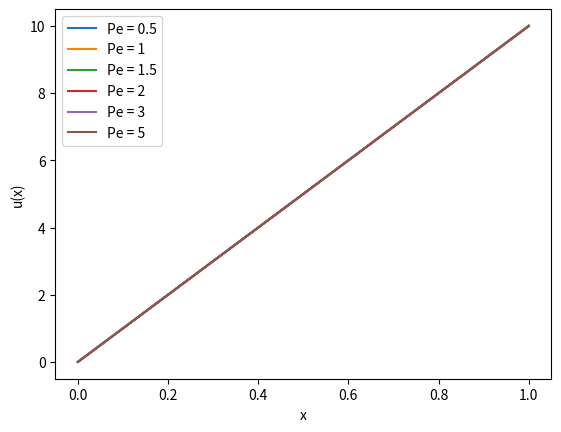

Here is the Python script that generated this plot:
import numpy as np
import matplotlib.pyplot as plt

# Parameters
a = 1          # advection speed
k = 0.05       # diffusion coefficient
Pe_list = [0.5, 1, 1.5, 2, 3, 5]  # Peclet numbers to explore

x_0, x_1 = 0, 1  # domain
u_0, u_1 = 0, 10  # boundary conditions

def gauss_quadrature_integration():
    # Use Gauss quadrature for numerical integration
    pass

def local_stiffness_matrix(Pe, h):
    # Compute local stiffness matrix using Gauss quadrature
    K_local = np.array([[1, -1], [-1, 1]]) * (1/h)  # Replace with actual calculation
    return K_local

for Pe in Pe_list:
    # Compute grid size based on Pe and define nodes
    h = Pe * k / a  # Grid size
    N_no = int((x_1 - x_0) / h) + 1
    x = np.linspace(x_0, x_1, N_no)

    # Initialize global matrices
    K_global = np.zeros((N_no, N_no))
    u = np.zeros(N_no)

    # Boundary conditions
    u[0], u[-1] = u_0, u_1

    # Assemble global stiffness matrix
    for e in range(N_no - 1):
        K_local = local_stiffness_matrix(Pe, h)
        K_global[e:e+2, e:e+2] += K_local

    # Apply boundary conditions to global matrix
    K_global[0, :] = 0
    K_global[0, 0] = 1
    K_global[-1, :] = 0
    K_global[-1, -1] = 1

    # Solve the system
    u = np.linalg.solve(K_global, u)

    # Plot the solution
    plt.plot(x, u, label=f'Pe = {Pe}')

plt.xlabel('x')
plt.ylabel('u(x)')
plt.legend()
plt.show()